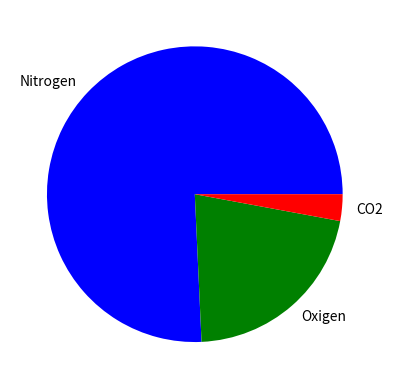

Reproduce this figure in Python.
import matplotlib.pyplot as plt

percent = [78, 22, 3]
colour = ['blue', 'green', 'red']
label = ["Nitrogen", "Oxigen", "CO2"]

plt.pie(percent, labels=label, colors=colour)
plt.show()